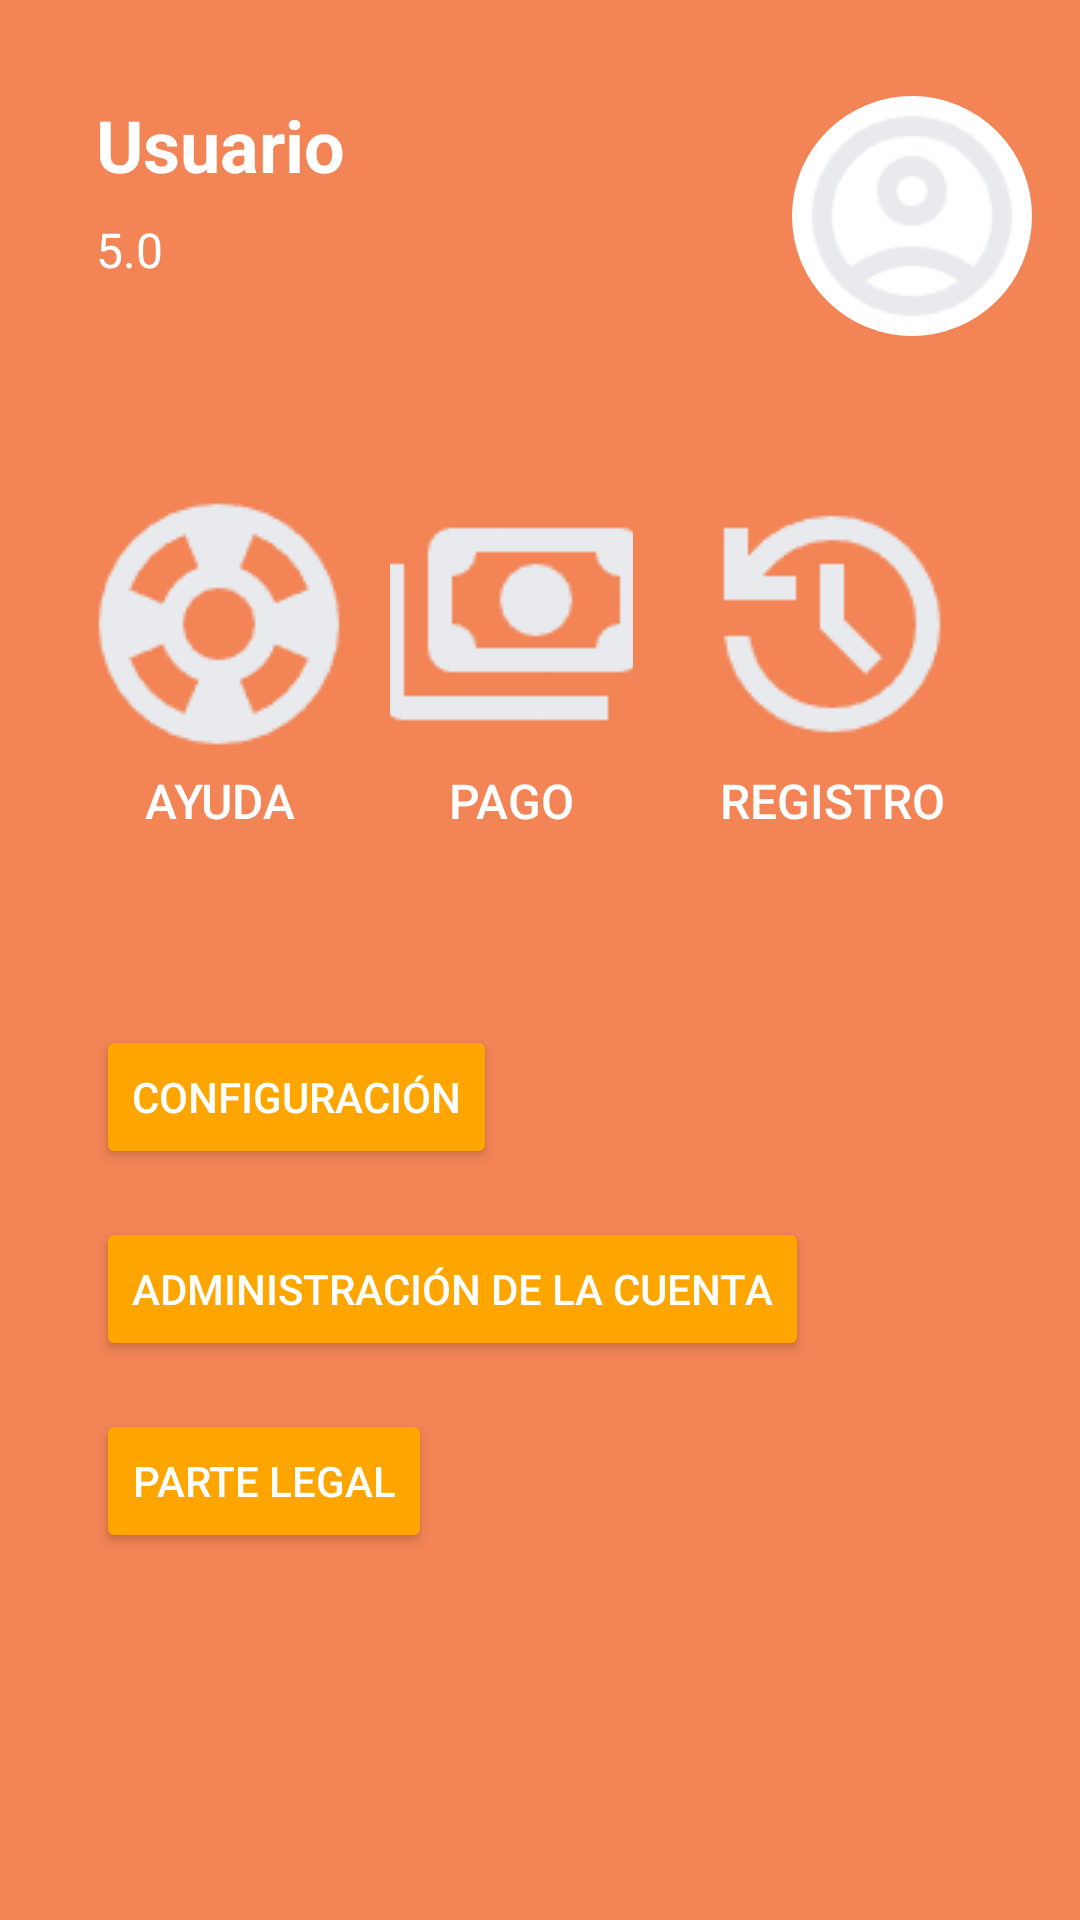

Reconstruct the res/layout file that produces this screen, plus the resources it refers to.
<!-- AndroidManifest.xml: application theme Theme.Shrimp -->
<!-- res/layout/fragment_nav_cuenta.xml -->
<?xml version="1.0" encoding="utf-8"?>
<FrameLayout xmlns:android="http://schemas.android.com/apk/res/android"
    xmlns:app="http://schemas.android.com/apk/res-auto"
    xmlns:tools="http://schemas.android.com/tools"
    android:layout_width="match_parent"
    android:layout_height="match_parent"
    android:background="#F28456"
    tools:context=".fragments.cuenta.nav_cuenta">

    <ScrollView
        android:layout_width="match_parent"
        android:layout_height="match_parent"
        android:padding="16dp">

        <androidx.constraintlayout.widget.ConstraintLayout
            android:layout_width="match_parent"
            android:layout_height="wrap_content">

            
            <ImageView
                android:id="@+id/imageView_user"
                android:layout_width="80dp"
                android:layout_height="80dp"
                android:layout_marginTop="16dp"
                android:src="@drawable/ic_user_placeholder"
                app:layout_constraintTop_toTopOf="parent"
                app:layout_constraintEnd_toEndOf="parent"
                android:background="@drawable/circle_background" />

            <TextView
                android:id="@+id/textView_user_name"
                android:layout_width="0dp"
                android:layout_height="wrap_content"
                android:layout_marginStart="16dp"
                android:text="Usuario"
                android:textSize="24sp"
                android:textColor="#FFFFFF"
                android:textStyle="bold"
                app:layout_constraintStart_toStartOf="parent"
                app:layout_constraintTop_toTopOf="@id/imageView_user"
                app:layout_constraintEnd_toStartOf="@id/imageView_user" />

            <TextView
                android:id="@+id/textView_user_rating"
                android:layout_width="wrap_content"
                android:layout_height="wrap_content"
                android:layout_marginTop="8dp"
                android:text="5.0"
                android:textSize="16sp"
                android:textColor="#FFFFFF"
                app:layout_constraintStart_toStartOf="@id/textView_user_name"
                app:layout_constraintTop_toBottomOf="@id/textView_user_name" />

            
            <LinearLayout
                android:id="@+id/linearLayout_buttons"
                android:layout_width="0dp"
                android:layout_height="wrap_content"
                android:layout_marginTop="32dp"
                android:orientation="horizontal"
                android:weightSum="3"
                app:layout_constraintTop_toBottomOf="@id/imageView_user"
                app:layout_constraintStart_toStartOf="parent"
                app:layout_constraintEnd_toEndOf="parent"
                android:gravity="center"
                android:padding="16dp">

                <Button
                    android:id="@+id/bottom_ayuda"
                    android:layout_width="1dp"
                    android:layout_height="wrap_content"
                    android:layout_weight="1"
                    android:background="@drawable/rounded_rectangle_background"
                    android:layout_marginEnd="8dp"
                    android:drawableTop="@drawable/ic_help"
                    android:text="Ayuda"
                    android:textColor="#FFFFFF"
                    android:textSize="16sp"
                    android:gravity="center" />

                <Button
                    android:id="@+id/bottom_pago"
                    android:layout_width="0dp"
                    android:layout_height="wrap_content"
                    android:layout_weight="1"
                    android:background="@drawable/rounded_rectangle_background"
                    android:layout_marginHorizontal="8dp"
                    android:drawableTop="@drawable/ic_payment"
                    android:text="Pago"
                    android:textColor="#FFFFFF"
                    android:textSize="16sp"
                    android:gravity="center" />

                <Button
                    android:id="@+id/bottom_actividad"
                    android:layout_width="20dp"
                    android:layout_height="wrap_content"
                    android:layout_weight="1"
                    android:background="@drawable/rounded_rectangle_background"
                    android:layout_marginStart="8dp"
                    android:drawableTop="@drawable/ic_activity"
                    android:text="Registro"
                    android:textColor="#FFFFFF"
                    android:textSize="16sp"
                    android:gravity="center" />
            </LinearLayout>

            
            <LinearLayout
                android:id="@+id/linearLayout_bottom"
                android:layout_width="0dp"
                android:layout_height="wrap_content"
                android:layout_marginTop="32dp"
                android:orientation="vertical"
                app:layout_constraintTop_toBottomOf="@id/linearLayout_buttons"
                app:layout_constraintStart_toStartOf="parent"
                app:layout_constraintEnd_toEndOf="parent"
                android:padding="16dp">

                <Button
                    android:id="@+id/button_settings"
                    android:layout_width="wrap_content"
                    android:layout_height="wrap_content"
                    android:layout_marginBottom="16dp"
                    android:text="Configuración"
                    android:textColor="#FFFFFF"
                    android:backgroundTint="@color/orange" />

                <Button
                    android:id="@+id/button_account_management"
                    android:layout_width="wrap_content"
                    android:layout_height="wrap_content"
                    android:layout_marginBottom="16dp"
                    android:text="Administración de la cuenta"
                    android:textColor="#FFFFFF"
                    android:backgroundTint="@color/orange" />

                <Button
                    android:id="@+id/button_legal"
                    android:layout_width="wrap_content"
                    android:layout_height="wrap_content"
                    android:text="Parte legal"
                    android:textColor="#FFFFFF"
                    android:backgroundTint="@color/orange"/>
            </LinearLayout>
        </androidx.constraintlayout.widget.ConstraintLayout>
    </ScrollView>
</FrameLayout>
<!-- resources referenced by this layout -->
<resources>
  <color name="orange">#FFA500</color>
  <!-- drawable circle_background (drawable) -->
  <shape xmlns:android="http://schemas.android.com/apk/res/android">
      <solid android:color="#FFFFFF"/>
      <corners android:radius="40dp"/>
  </shape>
  <!-- drawable ic_activity: png bitmap (drawable, 1893 bytes) -->
  <!-- drawable ic_help: png bitmap (drawable, 2441 bytes) -->
  <!-- drawable ic_payment: png bitmap (drawable, 1691 bytes) -->
  <!-- drawable ic_user_placeholder: png bitmap (drawable, 2357 bytes) -->
  <style name="Theme.Shrimp" parent="Theme.MaterialComponents.DayNight.NoActionBar">
          
          <item name="colorPrimary">@color/purple_500</item>
          <item name="colorPrimaryVariant">@color/purple_700</item>
          <item name="colorOnPrimary">@color/white</item>
          
          <item name="colorSecondary">@color/teal_200</item>
          <item name="colorSecondaryVariant">@color/teal_700</item>
          <item name="colorOnSecondary">@color/black</item>
          
          <item name="android:statusBarColor">?attr/colorPrimaryVariant</item>
          
      </style>
  <color name="purple_500">#FF6200EE</color>
  <color name="purple_700">#FF3700B3</color>
  <color name="white">#FFFFFF</color>
  <color name="teal_200">#FF03DAC5</color>
  <color name="teal_700">#FF018786</color>
  <color name="black">#FF000000</color>
</resources>
